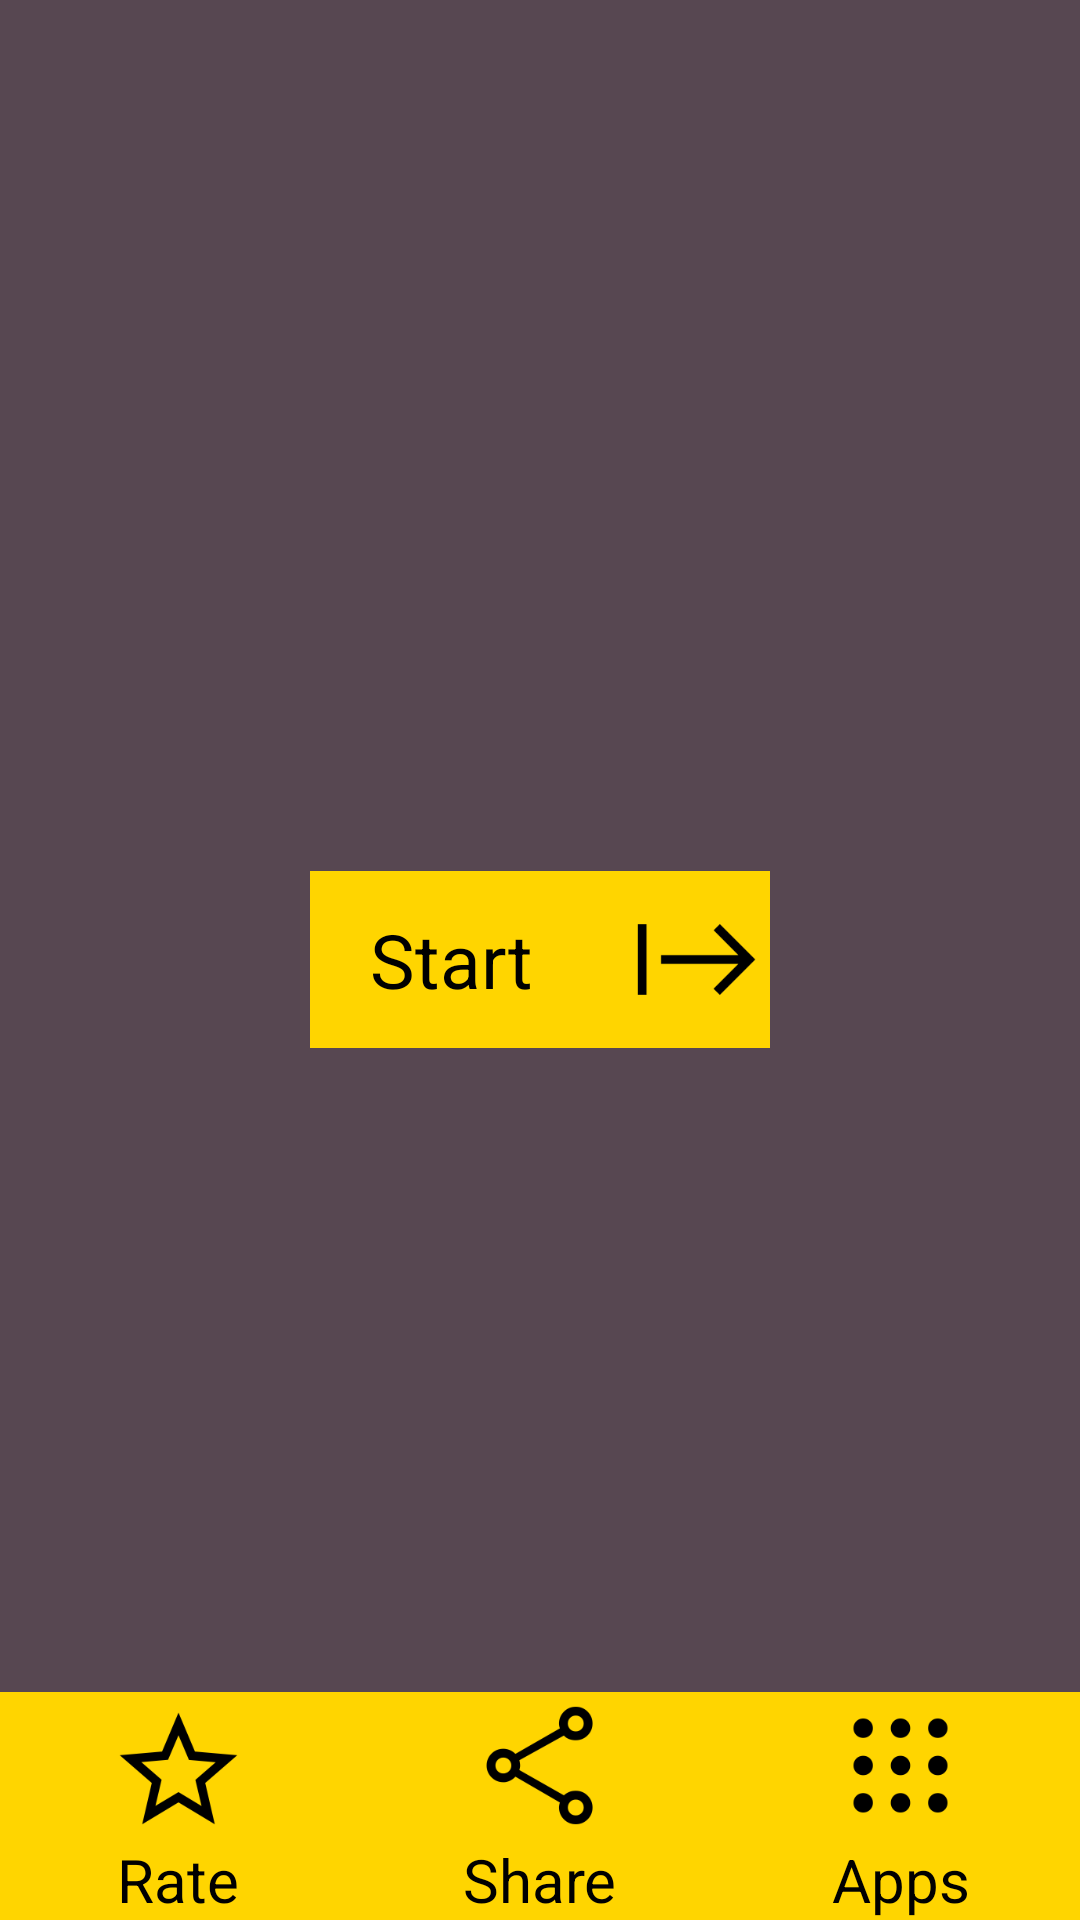

Produce the Android XML layout that renders to this screen, including the resource entries it uses.
<!-- AndroidManifest.xml: application theme Theme.MyGuide1 -->
<!-- res/layout/activity_sec.xml -->
<?xml version="1.0" encoding="utf-8"?>
<RelativeLayout xmlns:android="http://schemas.android.com/apk/res/android"
    xmlns:app="http://schemas.android.com/apk/res-auto"
    xmlns:tools="http://schemas.android.com/tools"
    android:layout_width="match_parent"
    android:layout_height="match_parent"
    tools:context=".SecActivity"

    android:background="#574751"
    >


        <TextView
            android:id="@+id/start2"
            android:layout_width="wrap_content"
            android:layout_height="wrap_content"
            android:layout_centerInParent="true"
            android:background="#FFD500"
            android:drawableRight="@drawable/ic_start2"
            android:drawablePadding="30dp"
            android:gravity="center"
            android:paddingStart="20dp"
            android:paddingLeft="0dp"
            android:paddingTop="5dp"
            android:paddingRight="0dp"
            android:paddingBottom="5dp"
            android:text="Start"
            android:textColor="@color/black"
            android:textSize="25sp"
            android:textStyle="normal" />

        <LinearLayout
            android:layout_width="match_parent"
            android:layout_height="wrap_content"
            android:weightSum="3"
            android:layout_alignParentBottom="true"
            android:orientation="horizontal">


                <TextView
                    android:id="@+id/rateBtn"

                    android:layout_width="wrap_content"
                    android:layout_height="wrap_content"
                    android:background="#FFD500"
                    android:drawableTop="@drawable/ic_rate"
                    android:gravity="center"
                    android:textSize="20sp"
                    android:textColor="@color/black"
                    android:textStyle="normal"
                    android:layout_weight="1"
                    android:text="Rate" />


                <TextView
                    android:id="@+id/shareBtn"
                    android:layout_width="wrap_content"
                    android:layout_height="wrap_content"
                    android:background="#FFD500"
                    android:drawableTop="@drawable/ic_share"
                    android:gravity="center"
                    android:textSize="20sp"
                    android:textColor="@color/black"
                    android:textStyle="normal"
                    android:layout_weight="1"
                    android:text="Share" />


                <TextView
                    android:id="@+id/appsBtn"
                    android:layout_width="wrap_content"
                    android:layout_height="wrap_content"
                    android:background="#FFD500"
                    android:drawableTop="@drawable/ic_apps"
                    android:gravity="center"
                    android:textSize="20sp"
                    android:textColor="@color/black"
                    android:textStyle="normal"
                    android:layout_weight="1"
                    android:text="Apps" />

        </LinearLayout>


</RelativeLayout>
<!-- resources referenced by this layout -->
<resources>
  <color name="black">#FF000000</color>
  <!-- drawable ic_apps: png bitmap (drawable-hdpi, 1641 bytes) -->
  <!-- drawable ic_rate: png bitmap (drawable-hdpi, 2246 bytes) -->
  <!-- drawable ic_share: png bitmap (drawable-hdpi, 2021 bytes) -->
  <!-- drawable ic_start2: png bitmap (drawable-hdpi, 924 bytes) -->
  <style name="Theme.MyGuide1" parent="Theme.MaterialComponents.DayNight.NoActionBar">
          
          <item name="colorPrimary">@color/purple_500</item>
          <item name="colorPrimaryVariant">@color/purple_700</item>
          <item name="colorOnPrimary">@color/white</item>
          
          <item name="colorSecondary">@color/teal_200</item>
          <item name="colorSecondaryVariant">@color/teal_700</item>
          <item name="colorOnSecondary">@color/black</item>
          
          <item name="android:statusBarColor" tools:targetApi="21">?attr/colorPrimaryVariant</item>
          
      </style>
  <color name="purple_500">#ebb81e</color>
  <color name="purple_700">#574751</color>
  <color name="white">#FFFFFFFF</color>
  <color name="teal_200">#FF03DAC5</color>
  <color name="teal_700">#FF018786</color>
</resources>
